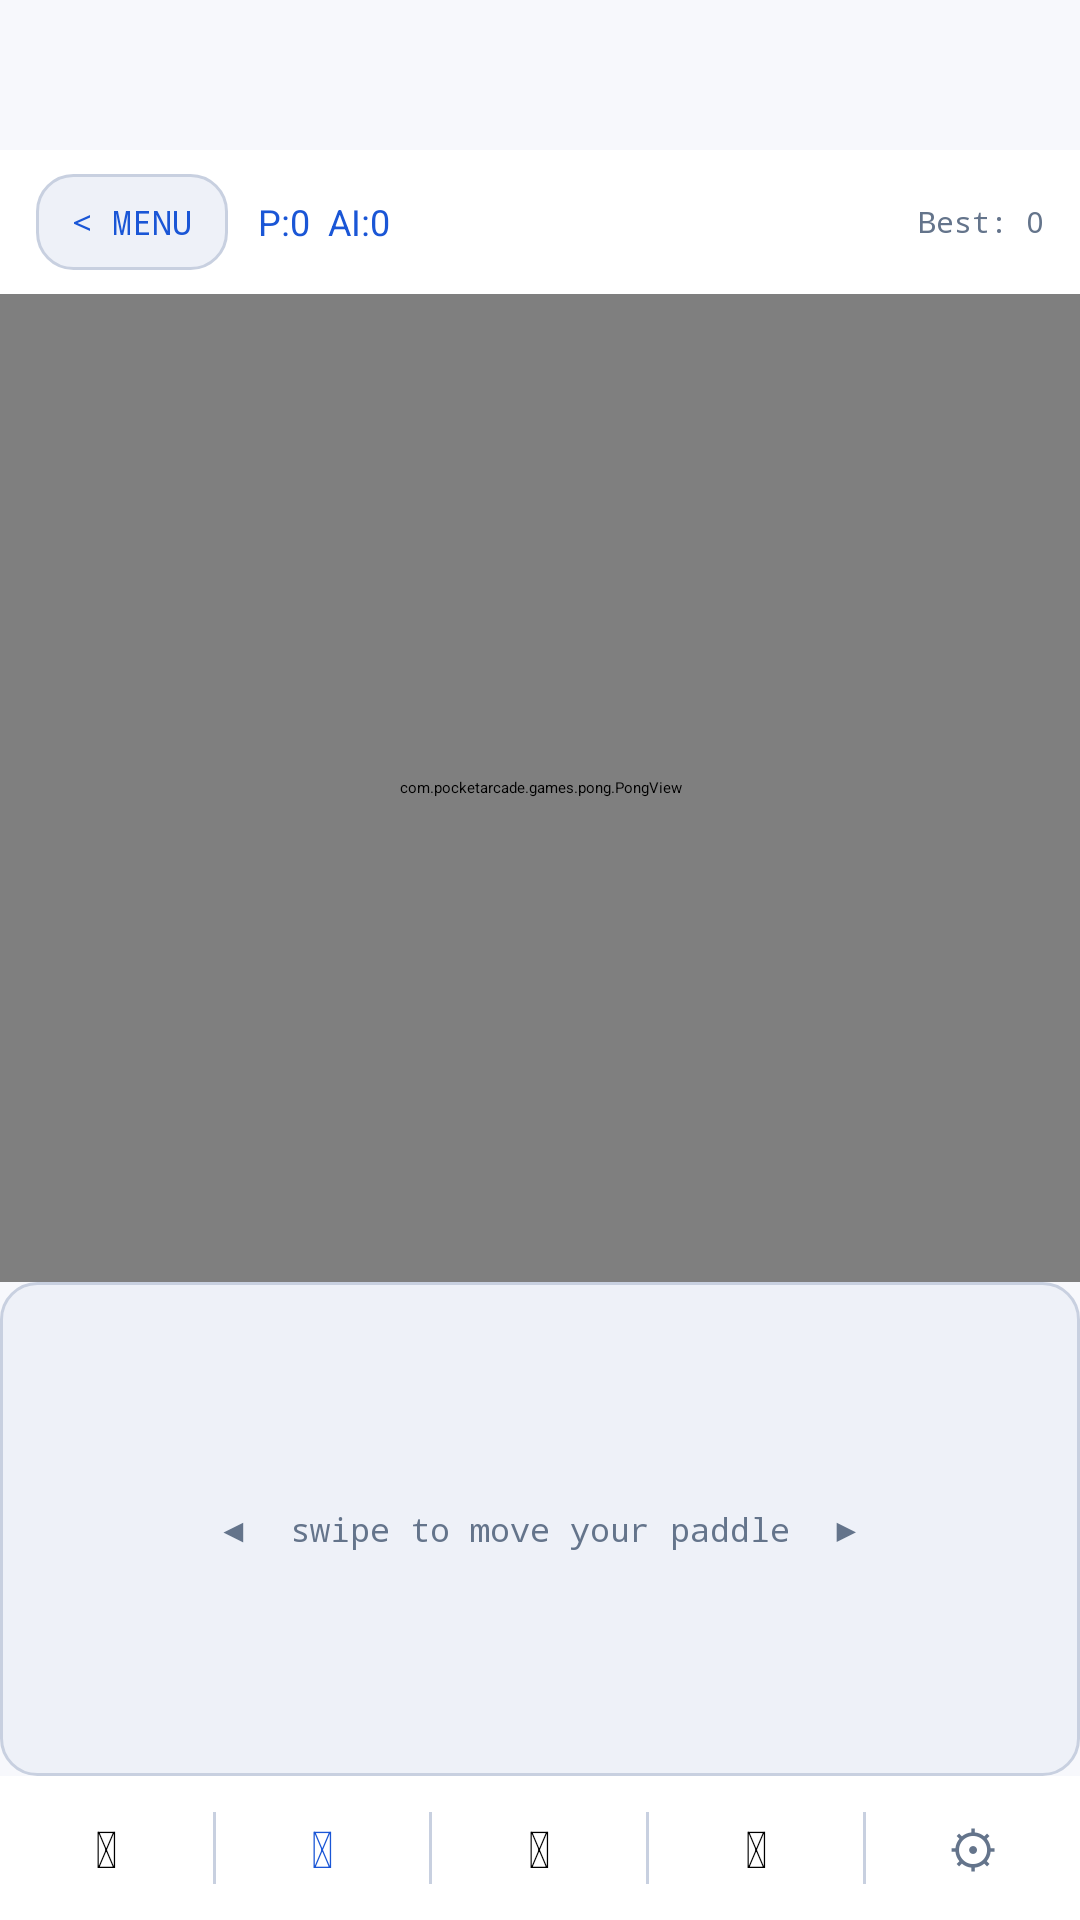

The Android layout XML behind this screen, and the referenced resources:
<!-- AndroidManifest.xml: application theme Theme.PixelParlor -->
<!-- res/layout/activity_pong.xml -->
<?xml version="1.0" encoding="utf-8"?>
<LinearLayout xmlns:android="http://schemas.android.com/apk/res/android"
    android:layout_width="match_parent"
    android:layout_height="match_parent"
    android:background="@color/bg"
    android:orientation="vertical">

    <FrameLayout
        android:id="@+id/adContainer"
        android:layout_width="match_parent"
        android:layout_height="50dp"
        android:background="@drawable/bg_ad_banner" />

    
    <LinearLayout
        android:layout_width="match_parent"
        android:layout_height="48dp"
        android:paddingHorizontal="12dp"
        android:orientation="horizontal"
        android:gravity="center_vertical"
        android:background="@color/surface">

        <TextView
            android:id="@+id/btnBack"
            android:layout_width="wrap_content"
            android:layout_height="32dp"
            android:text="&lt; MENU"
            android:textColor="@color/accent_blue"
            android:textSize="11sp"
            android:fontFamily="monospace"
            android:gravity="center"
            android:paddingHorizontal="12dp"
            android:background="@drawable/bg_game_tile"
            android:clickable="true"
            android:focusable="true"
            android:layout_marginEnd="10dp" />

        <TextView
            android:id="@+id/tvScore"
            android:layout_width="0dp"
            android:layout_height="wrap_content"
            android:layout_weight="1"
            android:text="P:0  AI:0"
            android:textColor="@color/accent_blue"
            android:textSize="12sp"
            android:fontFamily="sans-serif" />

        <TextView
            android:id="@+id/tvHighScore"
            android:layout_width="wrap_content"
            android:layout_height="wrap_content"
            android:text="Best: 0"
            android:textColor="@color/muted"
            android:textSize="10sp"
            android:fontFamily="monospace" />

    </LinearLayout>

    
    <FrameLayout
        android:layout_width="match_parent"
        android:layout_height="0dp"
        android:layout_weight="2">

        <com.pocketarcade.games.pong.PongView
            android:id="@+id/pongView"
            android:layout_width="match_parent"
            android:layout_height="match_parent" />

        <TextView
            android:id="@+id/btnStartGame"
            android:layout_width="200dp"
            android:layout_height="56dp"
            android:layout_gravity="center"
            android:text="▶  START GAME"
            android:textColor="@color/accent_blue"
            android:textSize="16sp"
            android:fontFamily="monospace"
            android:textStyle="bold"
            android:gravity="center"
            android:background="@drawable/bg_game_tile"
            android:clickable="true"
            android:focusable="true"
            android:visibility="gone" />

    </FrameLayout>

    <FrameLayout
        android:id="@+id/swipeZone"
        android:layout_width="match_parent"
        android:layout_height="0dp"
        android:layout_weight="1"
        android:background="@drawable/bg_game_tile"
        android:clickable="true"
        android:focusable="true">

        <TextView
            android:layout_width="wrap_content"
            android:layout_height="wrap_content"
            android:layout_gravity="center"
            android:text="&#9664;  swipe to move your paddle  &#9654;"
            android:textColor="@color/muted"
            android:textSize="11sp"
            android:fontFamily="monospace" />
    </FrameLayout>

    
    <LinearLayout
        android:id="@+id/controlBar"
        android:layout_width="match_parent"
        android:layout_height="48dp"
        android:orientation="horizontal"
        android:background="@color/surface"
        android:gravity="center_vertical">

        <TextView
            android:id="@+id/btnLightMode"
            android:layout_width="0dp"
            android:layout_height="match_parent"
            android:layout_weight="1"
            android:gravity="center"
            android:text="&#127769;"
            android:textSize="17sp"
            android:clickable="true"
            android:focusable="true" />

        <View
            android:layout_width="1dp"
            android:layout_height="24dp"
            android:background="@color/border" />

        <TextView
            android:id="@+id/btnHaptics"
            android:layout_width="0dp"
            android:layout_height="match_parent"
            android:layout_weight="1"
            android:gravity="center"
            android:text="&#128243;"
            android:textSize="17sp"
            android:textColor="@color/accent_blue"
            android:clickable="true"
            android:focusable="true" />

        <View
            android:layout_width="1dp"
            android:layout_height="24dp"
            android:background="@color/border" />

        <TextView
            android:id="@+id/btnSound"
            android:layout_width="0dp"
            android:layout_height="match_parent"
            android:layout_weight="1"
            android:gravity="center"
            android:text="&#128266;"
            android:textSize="17sp"
            android:clickable="true"
            android:focusable="true" />

        <View
            android:layout_width="1dp"
            android:layout_height="24dp"
            android:background="@color/border" />

        <TextView
            android:id="@+id/btnLeaderboard"
            android:layout_width="0dp"
            android:layout_height="match_parent"
            android:layout_weight="1"
            android:gravity="center"
            android:text="&#127942;"
            android:textSize="17sp"
            android:clickable="true"
            android:focusable="true" />

        <View
            android:layout_width="1dp"
            android:layout_height="24dp"
            android:background="@color/border" />

        <TextView
            android:id="@+id/btnSettings"
            android:layout_width="0dp"
            android:layout_height="match_parent"
            android:layout_weight="1"
            android:gravity="center"
            android:text="&#9881;"
            android:textColor="@color/muted"
            android:textSize="17sp"
            android:clickable="true"
            android:focusable="true" />

    </LinearLayout>

</LinearLayout>
<!-- resources referenced by this layout -->
<resources>
  <color name="accent_blue">#1a56d6</color>
  <color name="bg">#f7f8fc</color>
  <color name="border">#c8d0e0</color>
  <color name="muted">#64748b</color>
  <color name="surface">#ffffff</color>
  <!-- drawable bg_game_tile (drawable) -->
  <?xml version="1.0" encoding="utf-8"?>
  <shape xmlns:android="http://schemas.android.com/apk/res/android"
      android:shape="rectangle">
      <solid android:color="@color/card" />
      <stroke android:width="1dp" android:color="@color/border" />
      <corners android:radius="12dp" />
  </shape>
  <style name="Theme.PixelParlor" parent="Theme.MaterialComponents.DayNight.NoActionBar">
          <item name="colorPrimary">@color/accent_blue</item>
          <item name="colorPrimaryVariant">@color/surface</item>
          <item name="colorOnPrimary">@color/color_on_accent</item>
          <item name="colorSecondary">@color/accent_red</item>
          <item name="colorOnSecondary">@color/color_on_accent</item>
          <item name="android:colorBackground">@color/bg</item>
          <item name="android:windowBackground">@color/bg</item>
          <item name="android:statusBarColor">@color/bg</item>
          <item name="android:navigationBarColor">@color/bg</item>
          
          <item name="android:windowLightStatusBar">false</item>
      </style>
  <color name="card">#eef1f8</color>
  <color name="color_on_accent">#ffffff</color>
  <color name="accent_red">#c0392b</color>
</resources>
